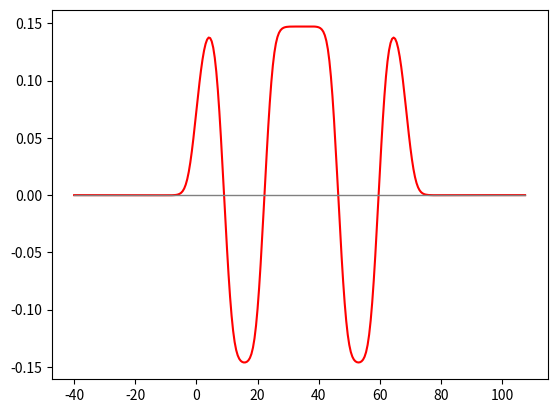

Reproduce this figure in Python.
import matplotlib.pyplot as plt

x = [-40.0, -39.5, -38.99999999999999, -38.5, -37.99999999999999, -37.5, -36.999999999999986, -36.49999999999999, -36.0, -35.49999999999999, -34.99999999999999, -34.49999999999999, -33.999999999999986, -33.49999999999999, -32.999999999999986, -32.499999999999986, -31.999999999999986, -31.49999999999999, -30.999999999999986, -30.499999999999986, -29.999999999999982, -29.49999999999998, -28.999999999999982, -28.499999999999982, -27.99999999999998, -27.499999999999986, -26.99999999999998, -26.499999999999982, -25.99999999999998, -25.49999999999998, -24.999999999999975, -24.49999999999998, -23.999999999999975, -23.499999999999975, -22.99999999999997, -22.499999999999975, -21.999999999999975, -21.499999999999975, -20.99999999999997, -20.499999999999968, -19.99999999999997, -19.49999999999997, -18.99999999999997, -18.499999999999968, -17.999999999999968, -17.499999999999968, -16.999999999999968, -16.499999999999968, -15.999999999999966, -15.499999999999964, -14.999999999999964, -14.499999999999963, -13.999999999999963, -13.49999999999996, -12.999999999999961, -12.499999999999961, -11.999999999999957, -11.499999999999961, -10.99999999999996, -10.499999999999957, -9.999999999999957, -9.499999999999956, -8.999999999999956, -8.499999999999956, -7.999999999999954, -7.499999999999954, -6.999999999999954, -6.499999999999953, -5.999999999999954, -5.499999999999954, -4.999999999999954, -4.499999999999954, -3.9999999999999547, -3.499999999999954, -2.9999999999999543, -2.4999999999999543, -1.9999999999999543, -1.4999999999999545, -0.9999999999999545, -0.4999999999999545, 4.5521688878446585E-14, 0.5000000000000455, 1.0000000000000455, 1.5000000000000455, 2.0000000000000453, 2.5000000000000453, 3.000000000000045, 3.5000000000000457, 4.000000000000045, 4.500000000000045, 5.000000000000045, 5.500000000000045, 6.000000000000046, 6.500000000000044, 7.000000000000045, 7.500000000000046, 8.000000000000046, 8.500000000000048, 9.000000000000048, 9.500000000000048, 10.00000000000005, 10.500000000000052, 11.000000000000052, 11.500000000000052, 12.000000000000052, 12.500000000000053, 13.000000000000053, 13.500000000000055, 14.000000000000055, 14.500000000000055, 15.000000000000057, 15.500000000000057, 16.000000000000057, 16.50000000000006, 17.00000000000006, 17.50000000000006, 18.00000000000006, 18.50000000000006, 19.000000000000064, 19.500000000000064, 20.000000000000064, 20.500000000000064, 21.000000000000064, 21.50000000000006, 22.000000000000068, 22.500000000000064, 23.000000000000068, 23.500000000000068, 24.00000000000007, 24.500000000000068, 25.00000000000007, 25.50000000000007, 26.00000000000007, 26.50000000000007, 27.000000000000068, 27.50000000000007, 28.000000000000075, 28.500000000000078, 29.00000000000007, 29.500000000000075, 30.000000000000075, 30.500000000000078, 31.000000000000075, 31.500000000000078, 32.00000000000008, 32.50000000000008, 33.00000000000008, 33.50000000000008, 34.00000000000008, 34.500000000000085, 35.00000000000008, 35.50000000000007, 36.00000000000008, 36.500000000000085, 37.000000000000085, 37.50000000000009, 38.000000000000085, 38.500000000000085, 39.000000000000085, 39.50000000000009, 40.000000000000085, 40.50000000000009, 41.00000000000009, 41.5000000000001, 42.00000000000009, 42.50000000000009, 43.00000000000009, 43.50000000000009, 44.0000000000001, 44.5000000000001, 45.0000000000001, 45.5000000000001, 46.00000000000011, 46.50000000000009, 47.0000000000001, 47.5000000000001, 48.00000000000011, 48.5000000000001, 49.00000000000011, 49.50000000000011, 50.0000000000001, 50.5000000000001, 51.00000000000011, 51.50000000000011, 52.00000000000009, 52.50000000000011, 53.000000000000114, 53.50000000000011, 54.00000000000012, 54.50000000000011, 55.000000000000114, 55.500000000000114, 56.000000000000114, 56.50000000000011, 57.00000000000011, 57.500000000000114, 58.00000000000011, 58.5000000000001, 59.0000000000001, 59.500000000000085, 60.000000000000085, 60.50000000000008, 61.00000000000007, 61.50000000000007, 62.00000000000006, 62.50000000000006, 63.00000000000004, 63.50000000000004, 64.00000000000004, 64.50000000000003, 65.00000000000003, 65.50000000000003, 66.00000000000001, 66.50000000000001, 67.0, 67.5, 68.0, 68.49999999999999, 68.99999999999999, 69.49999999999997, 69.99999999999997, 70.49999999999997, 70.99999999999996, 71.49999999999996, 71.99999999999996, 72.49999999999994, 72.99999999999994, 73.49999999999993, 73.99999999999993, 74.49999999999993, 74.99999999999991, 75.49999999999991, 75.9999999999999, 76.4999999999999, 76.9999999999999, 77.49999999999989, 77.99999999999989, 78.49999999999987, 78.99999999999987, 79.49999999999987, 79.99999999999986, 80.49999999999986, 80.99999999999986, 81.49999999999984, 81.99999999999984, 82.49999999999983, 82.99999999999983, 83.49999999999983, 83.99999999999982, 84.49999999999982, 84.9999999999998, 85.4999999999998, 85.9999999999998, 86.49999999999979, 86.99999999999979, 87.49999999999977, 87.99999999999977, 88.49999999999977, 88.99999999999976, 89.49999999999976, 90.0, 90.49999999999974, 90.99999999999973, 91.49999999999973, 91.99999999999972, 92.49999999999972, 92.99999999999972, 93.4999999999997, 93.9999999999997, 94.4999999999997, 94.99999999999969, 95.49999999999969, 95.99999999999967, 96.49999999999967, 96.99999999999967, 97.49999999999966, 97.99999999999966, 98.49999999999964, 98.99999999999964, 99.49999999999964, 99.99999999999964, 100.49999999999962, 100.99999999999962, 101.49999999999962, 101.99999999999962, 102.49999999999962, 102.99999999999959, 103.49999999999962, 103.99999999999959, 104.49999999999959, 104.99999999999959, 105.49999999999959, 105.99999999999959, 106.49999999999959, 106.99999999999956, 107.5]
y = [-6.8907777014076774E-6, -7.061665398429002E-6, -7.239224156820956E-6, -7.423826138045343E-6, -7.615870786018366E-6, -7.815787304512483E-6, -8.024037401092128E-6, -8.241118330986046E-6, -8.467566278126562E-6, -8.703960116111928E-6, -8.95092559820873E-6, -9.209140032148894E-6, -9.479337503831477E-6, -9.762314723322997E-6, -1.0058937577592567E-5, -1.0370148487013914E-5, -1.0696974677482964E-5, -1.104053749754249E-5, -1.140206292905724E-5, -1.1782893464669115E-5, -1.2184501551454276E-5, -1.2608504833247361E-5, -1.3056683460726062E-5, -1.3530999782489098E-5, -1.4033620782067237E-5, -1.456694368490814E-5, -1.5133625230542977E-5, -1.5736615186118545E-5, -1.6379194773632837E-5, -1.7065020793282488E-5, -1.7798176353995177E-5, -1.858322926830147E-5, -1.942529933710252E-5, -2.0330135936409417E-5, -2.1304207526785563E-5, -2.2354804927050072E-5, -2.349016042269285E-5, -2.471958499564522E-5, -2.605362613536334E-5, -2.7504248772733126E-5, -2.9085041780754946E-5, -3.0811452072808604E-5, -3.270104738473437E-5, -3.477380699283116E-5, -3.7052436347711744E-5, -3.956269599732264E-5, -4.233372582284115E-5, -4.539833025596503E-5, -4.879316516548317E-5, -5.255872665843489E-5, -5.673897668554036E-5, -6.13803346765458E-5, -6.652959318647744E-5, -7.223003699660777E-5, -7.851458986466754E-5, -8.539406492588859E-5, -9.283735764111498E-5, -1.0073836201649616E-4, -1.0886094631734318E-4, -1.1674753041320029E-4, -1.2356702626153656E-4, -1.2786137980556195E-4, -1.271221394801899E-4, -1.1708216110694605E-4, -9.053215291461407E-5, -3.5354167932149985E-5, 6.870470706392493E-5, 2.551983492444423E-4, 5.789056967574792E-4, 0.0011271162972476133, 0.0020337066711746594, 0.003492473079087466, 0.005761268090440234, 0.009144218266376984, 0.01394239578318667, 0.020379512145488013, 0.028530941923638017, 0.03828959482519585, 0.04938013041818379, 0.061404392156569426, 0.07389227086188416, 0.08634325923553271, 0.09825757324975362, 0.10916314230887003, 0.11864633257358786, 0.1263877403819174, 0.13218869355957596, 0.13596156570322354, 0.13766735782463146, 0.13721818741548214, 0.1343942206081552, 0.12882941056759162, 0.12009429007895861, 0.10785423861489707, 0.09203048931032969, 0.07288280739141073, 0.05098592090808862, 0.02713789471857258, 0.002258895678645929, -0.02268612764950905, -0.04674058023896265, -0.06900457757632686, -0.08870084986355153, -0.10526571137739929, -0.11844238601909443, -0.12832663418327045, -0.13532156865668535, -0.14000876675088775, -0.14299499924287928, -0.14479800093337708, -0.14579480193496003, -0.14621674169947957, -0.1461625234633309, -0.14560774898261736, -0.14440161593923992, -0.14225303853670043, -0.13872056793518972, -0.1332324206965435, -0.12516440397536727, -0.1139790731024401, -0.0993829527238148, -0.0814301775920061, -0.060528035174581496, -0.03736097250117067, -0.012786215717835578, 0.012255877588098027, 0.03680477410127553, 0.05992885925085971, 0.08078383284016305, 0.09869741336250759, 0.11327178436141966, 0.12445995606816435, 0.13256013465056013, 0.13811144138682796, 0.14173848608380785, 0.14401773266644152, 0.14540703879733996, 0.14623389240372486, 0.14671613101591452, 0.14699175438005824, 0.14714548156859963, 0.14722833577591576, 0.14727071354486793, 0.14729062095049342, 0.14729869563211279, 0.1473012129884551, 0.1473018672698928, 0.14730281850103397, 0.14730529894122807, 0.1473099492609434, 0.14731697772373567, 0.14732618540145645, 0.14733686261225687, 0.14734752526991066, 0.14735541390024132, 0.14735560945358323, 0.1473395101102931, 0.14729223602997366, 0.14718825341769234, 0.1469841170483837, 0.14660677467828429, 0.14593562858585815, 0.1447772694636416, 0.14283500356405618, 0.13968282435869384, 0.13476484351483387, 0.1274483208205539, 0.11714465767744067, 0.10347014181802343, 0.08637556252079767, 0.06618146116730095, 0.043516624870443825, 0.019210865352783196, -0.005804858427405583, -0.030569512337245183, -0.05414267356513576, -0.07565739968006471, -0.094395135944562, -0.10988191154747515, -0.1219727316195698, -0.13087132620174194, -0.1370545163406542, -0.1411277352069077, -0.14367875110649264, -0.14518316915891394, -0.14597057671906538, -0.1462283354155096, -0.1460152780460081, -0.1452675928842968, -0.14379135514571142, -0.14124768124231685, -0.13714897169817522, -0.1308949456822112, -0.12187177804787072, -0.10960396643393028, -0.09390220388494219, -0.0749378439859186, -0.053218043422670024, -0.02949481199972484, -0.004662413889274542, 0.02032299817006734, 0.04449871341011324, 0.06694324518078207, 0.08683931694318757, 0.10356236213270817, 0.11677382383237671, 0.12646636336193065, 0.13291195811772566, 0.13651944596744914, 0.13767065179132085, 0.1366146981704499, 0.13345804234611042, 0.1282350365027422, 0.12100929653605245, 0.11195090157835368, 0.1013600902116525, 0.08964528950526376, 0.07728231071778144, 0.06477533950097478, 0.05262554439824717, 0.04130309352226717, 0.031214366437526078, 0.02265913780624742, 0.0157854279014301, 0.010565229272847611, 0.006813637818444337, 0.004249661574805528, 0.0025703655766993847, 0.0015070794523339213, 8.510030385557861E-4, 4.541817065866812E-4, 2.1823814545678891E-4, 8.046630919768651E-5, 1.9491185883437935E-6, -4.108920820821349E-5, -6.305116352894229E-5, -7.262510720250576E-5, -7.504138194531552E-5, -7.34425228278348E-5, -6.970992208528079E-5, -6.496188755043754E-5, -5.985425439077952E-5, -5.476245122038406E-5, -4.989221451042608E-5, -4.534716901971104E-5, -4.117019498793063E-5, -3.7368778074659686E-5, -3.393052232954436E-5, -3.083259616040051E-5, -2.8047425446979524E-5, -2.5546062639227344E-5, -2.330011856643919E-5, -2.1282809486294907E-5, -1.9469464581542547E-5, -1.7837709776570457E-5, -1.636746267735399E-5, -1.5040822440005657E-5, -1.3841906214902278E-5, -1.2756663526791723E-5, -1.1772687169325194E-5, -1.0879031176576934E-5, -1.0066041446802568E-5, -9.325201532319177E-6, -8.648994272261409E-6, -8.030778879738283E-6, -7.464682517036264E-6, -6.945505113249576E-6, -6.4686360837305345E-6, -6.02998162243574E-6, -5.6259013101605E-6, -5.2531528840465535E-6, -4.908844127500729E-6, -4.590390955423913E-6, -4.29548087954373E-6, -4.022041140957838E-6, -3.7682108884460512E-6, -3.532316864126835E-6, -3.3128521296325875E-6, -3.108457429510216E-6, -2.9179048436582923E-6, -2.7400834281187877E-6, -2.5739865847762946E-6, -2.4187009359722582E-6, -2.273396510530366E-6, -2.1373180740766632E-6, -2.009777459152694E-6, -1.8901467696447747E-6, -1.7778523514714196E-6, -1.6723694351003298E-6, -1.5732173682910032E-6, -1.4799553681378217E-6, -1.3921787302533244E-6, -1.3095154414035455E-6, -1.2316231484086086E-6, -1.1581864421416916E-6, -1.0889144206928662E-6]
plt.plot(x, y,'r')

x = [-40.0, 107.5]
y = [0.0, 0.0]
plt.plot(x, y,color='grey', linestyle='-',linewidth = '1')

plt.show()

